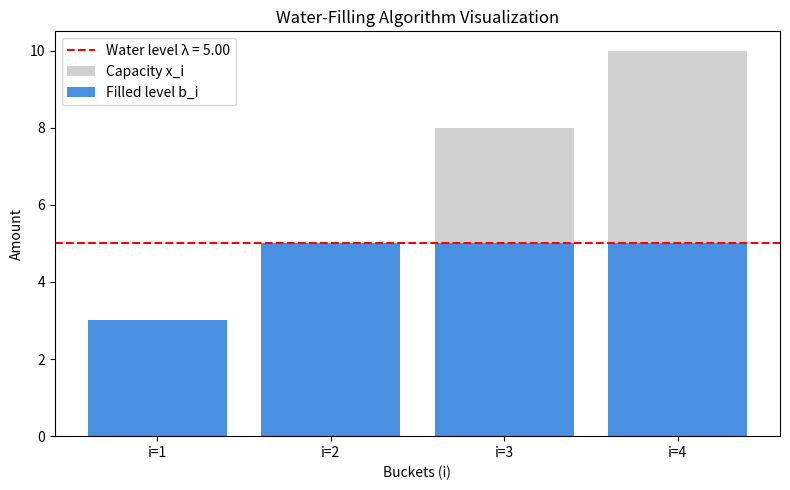

The matplotlib source for this figure:
import numpy as np
import matplotlib.pyplot as plt

def water_filling(x, m):
    """Water-filling algorithm for concave log(b_i) maximization."""
    x = np.array(sorted(x))  # Sort capacities
    n = len(x)
    remaining = m
    S = np.arange(n)
    b = np.zeros(n)

    while len(S) > 0:
        lam = remaining / len(S)
        if np.all(x[S] >= lam):
            b[S] = lam
            break
        else:
            full = S[x[S] < lam]
            b[full] = x[full]
            remaining -= np.sum(x[full])
            S = S[x[S] >= lam]

    return b, lam

# Example parameters
x = np.array([3, 5, 8, 10])
m = 18

b, lam = water_filling(x, m)

# Visualization
plt.figure(figsize=(8, 5))
plt.bar(range(len(x)), x, color="#d0d0d0", label="Capacity x_i")
plt.bar(range(len(x)), b, color="#4a90e2", label="Filled level b_i")
plt.axhline(y=lam, color="red", linestyle="--", label=f"Water level λ = {lam:.2f}")

plt.xticks(range(len(x)), [f"i={i+1}" for i in range(len(x))])
plt.xlabel("Buckets (i)")
plt.ylabel("Amount")
plt.title("Water-Filling Algorithm Visualization")
plt.legend()
plt.tight_layout()
plt.savefig("model3_waterfilling.png", dpi=300)
plt.show()

print("Optimal distribution b* =", np.round(b, 3))
print("Total =", np.sum(b))
